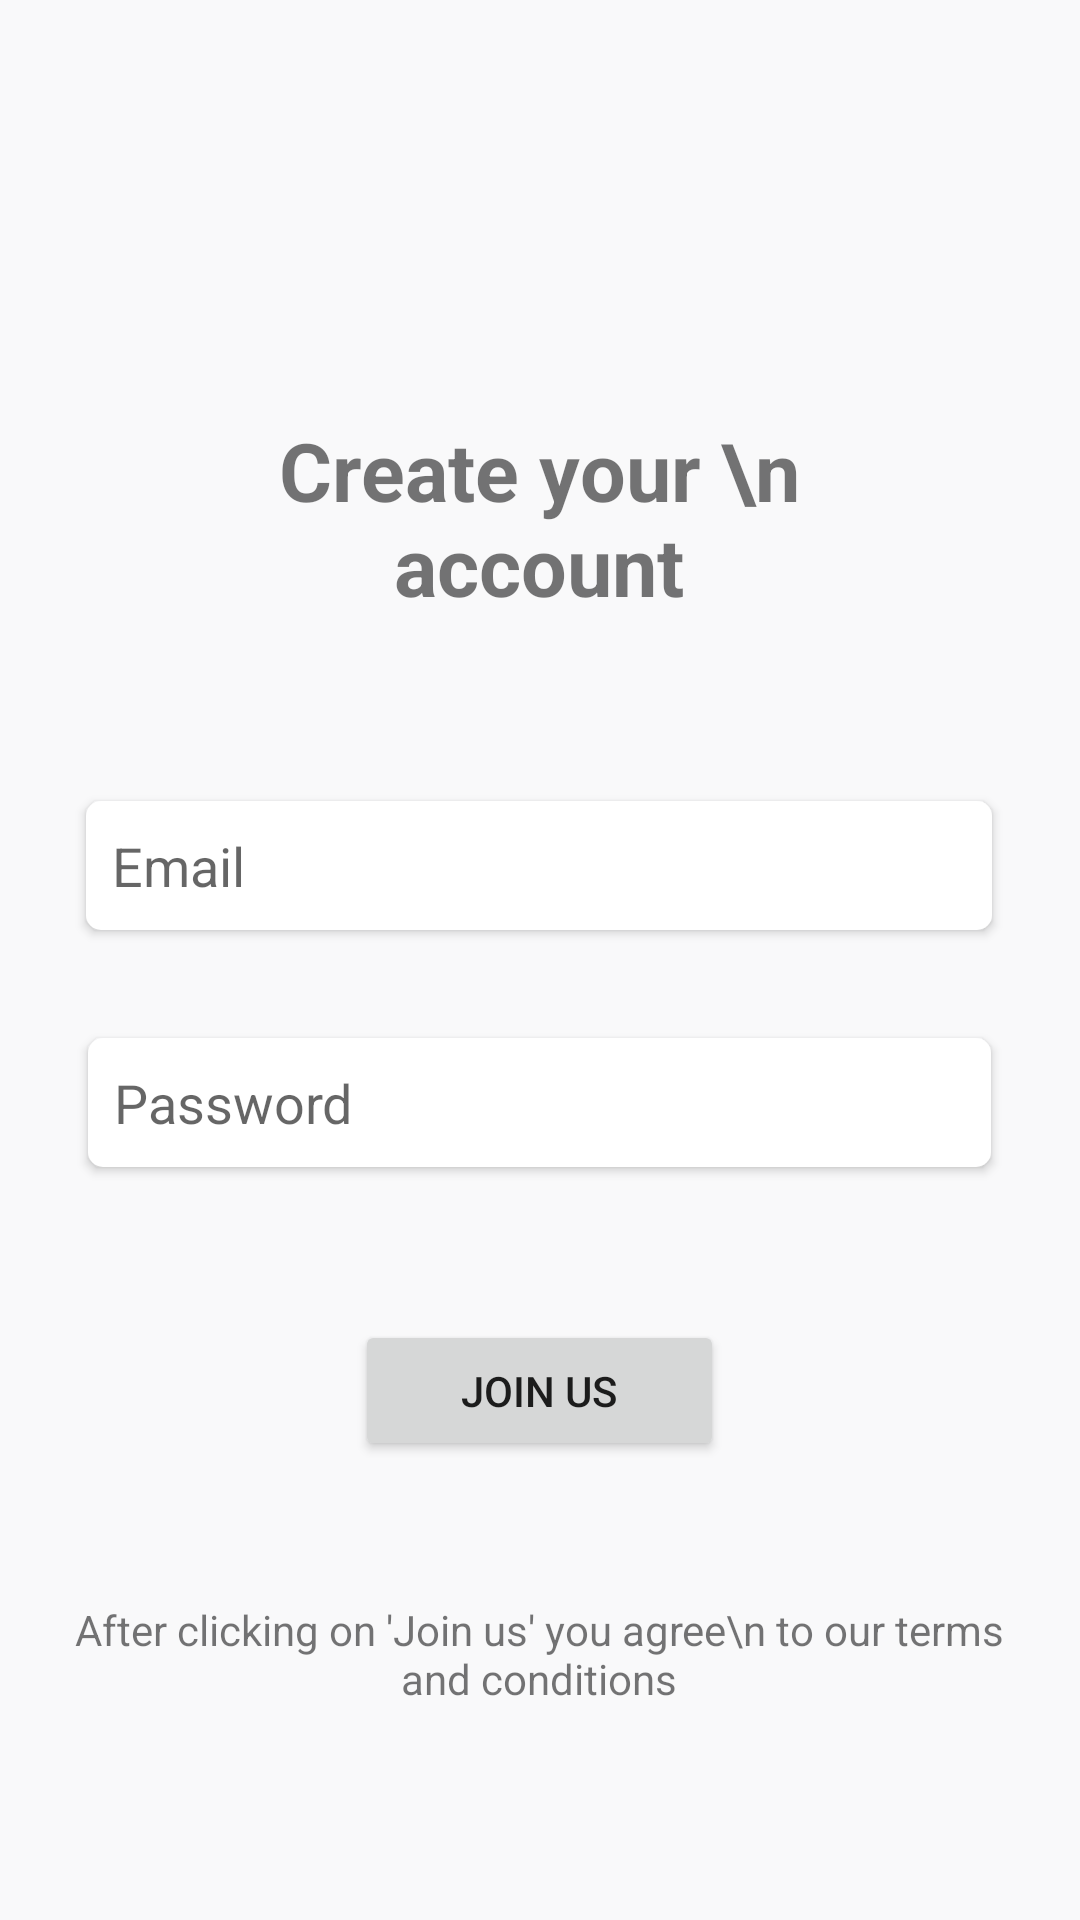

Produce the Android XML layout that renders to this screen, including the resource entries it uses.
<!-- AndroidManifest.xml: application theme AppTheme -->
<!-- res/layout/activity_register.xml -->
<?xml version="1.0" encoding="utf-8"?>
<LinearLayout xmlns:android="http://schemas.android.com/apk/res/android"
    xmlns:app="http://schemas.android.com/apk/res-auto"
    xmlns:tools="http://schemas.android.com/tools"
    android:layout_width="match_parent"
    android:layout_height="match_parent"
    android:background="#F9F9FA"
    android:orientation="vertical"
    android:gravity="center"
    tools:context=".Register">
    />

    <FrameLayout
        android:layout_width="wrap_content"
        android:layout_height="wrap_content">

        <LinearLayout
            android:layout_width="wrap_content"
            android:layout_height="wrap_content"
            android:gravity="center"
            android:orientation="vertical">



            <TextView
                android:id="@+id/tv1"
                android:layout_width="191dp"
                android:layout_height="109dp"
                android:layout_marginTop="49dp"
                android:gravity="center"
                android:text="Create your \n account"
                android:textSize="27sp"
                android:textStyle="bold"
                />

            <EditText
                android:id="@+id/edt1"
                android:layout_width="302dp"
                android:layout_height="43dp"
                android:layout_marginTop="40dp"
                android:ems="10"
                android:hint="  Email"
                android:inputType="textPersonName"
                android:background="@drawable/btn1"
                android:elevation="2dp"
                />

            <EditText
                android:id="@+id/edt2"
                android:layout_width="301dp"
                android:layout_height="43dp"
                android:layout_marginTop="36dp"
                android:ems="10"
                android:hint="  Password"
                android:inputType="textPassword"
                android:background="@drawable/btn1"
                android:elevation="2dp"
                />

            <Button
                android:id="@+id/btn1"
                android:layout_width="123dp"
                android:layout_height="47dp"
                android:layout_marginTop="51dp"
                android:text="Join us"
                />

            <TextView
                android:id="@+id/tv2"
                android:layout_width="331dp"
                android:layout_height="39dp"
                android:layout_marginTop="45dp"
                android:gravity="center"
                android:text="After clicking on 'Join us' you agree\n to our terms and conditions"
                />

        </LinearLayout>

    </FrameLayout>
"</LinearLayout>
<!-- resources referenced by this layout -->
<resources>
  <!-- drawable btn1 (drawable) -->
  <?xml version="1.0" encoding="utf-8"?>
  <shape xmlns:android="http://schemas.android.com/apk/res/android">
      <solid android:color="@android:color/white"/>
      <corners android:radius="5sp"/>
  </shape>
  <style name="AppTheme" parent="Theme.AppCompat.Light.DarkActionBar">
          
          <item name="colorPrimary">@color/colorPrimary</item>
          <item name="colorPrimaryDark">@color/colorPrimaryDark</item>
          <item name="colorAccent">@color/colorAccent</item>
          <item name="android:windowContentTransitions">true</item>
      </style>
  <color name="colorPrimary">#EAD74F</color>
  <color name="colorPrimaryDark">#CF4A8F</color>
  <color name="colorAccent">#193E4B</color>
</resources>
